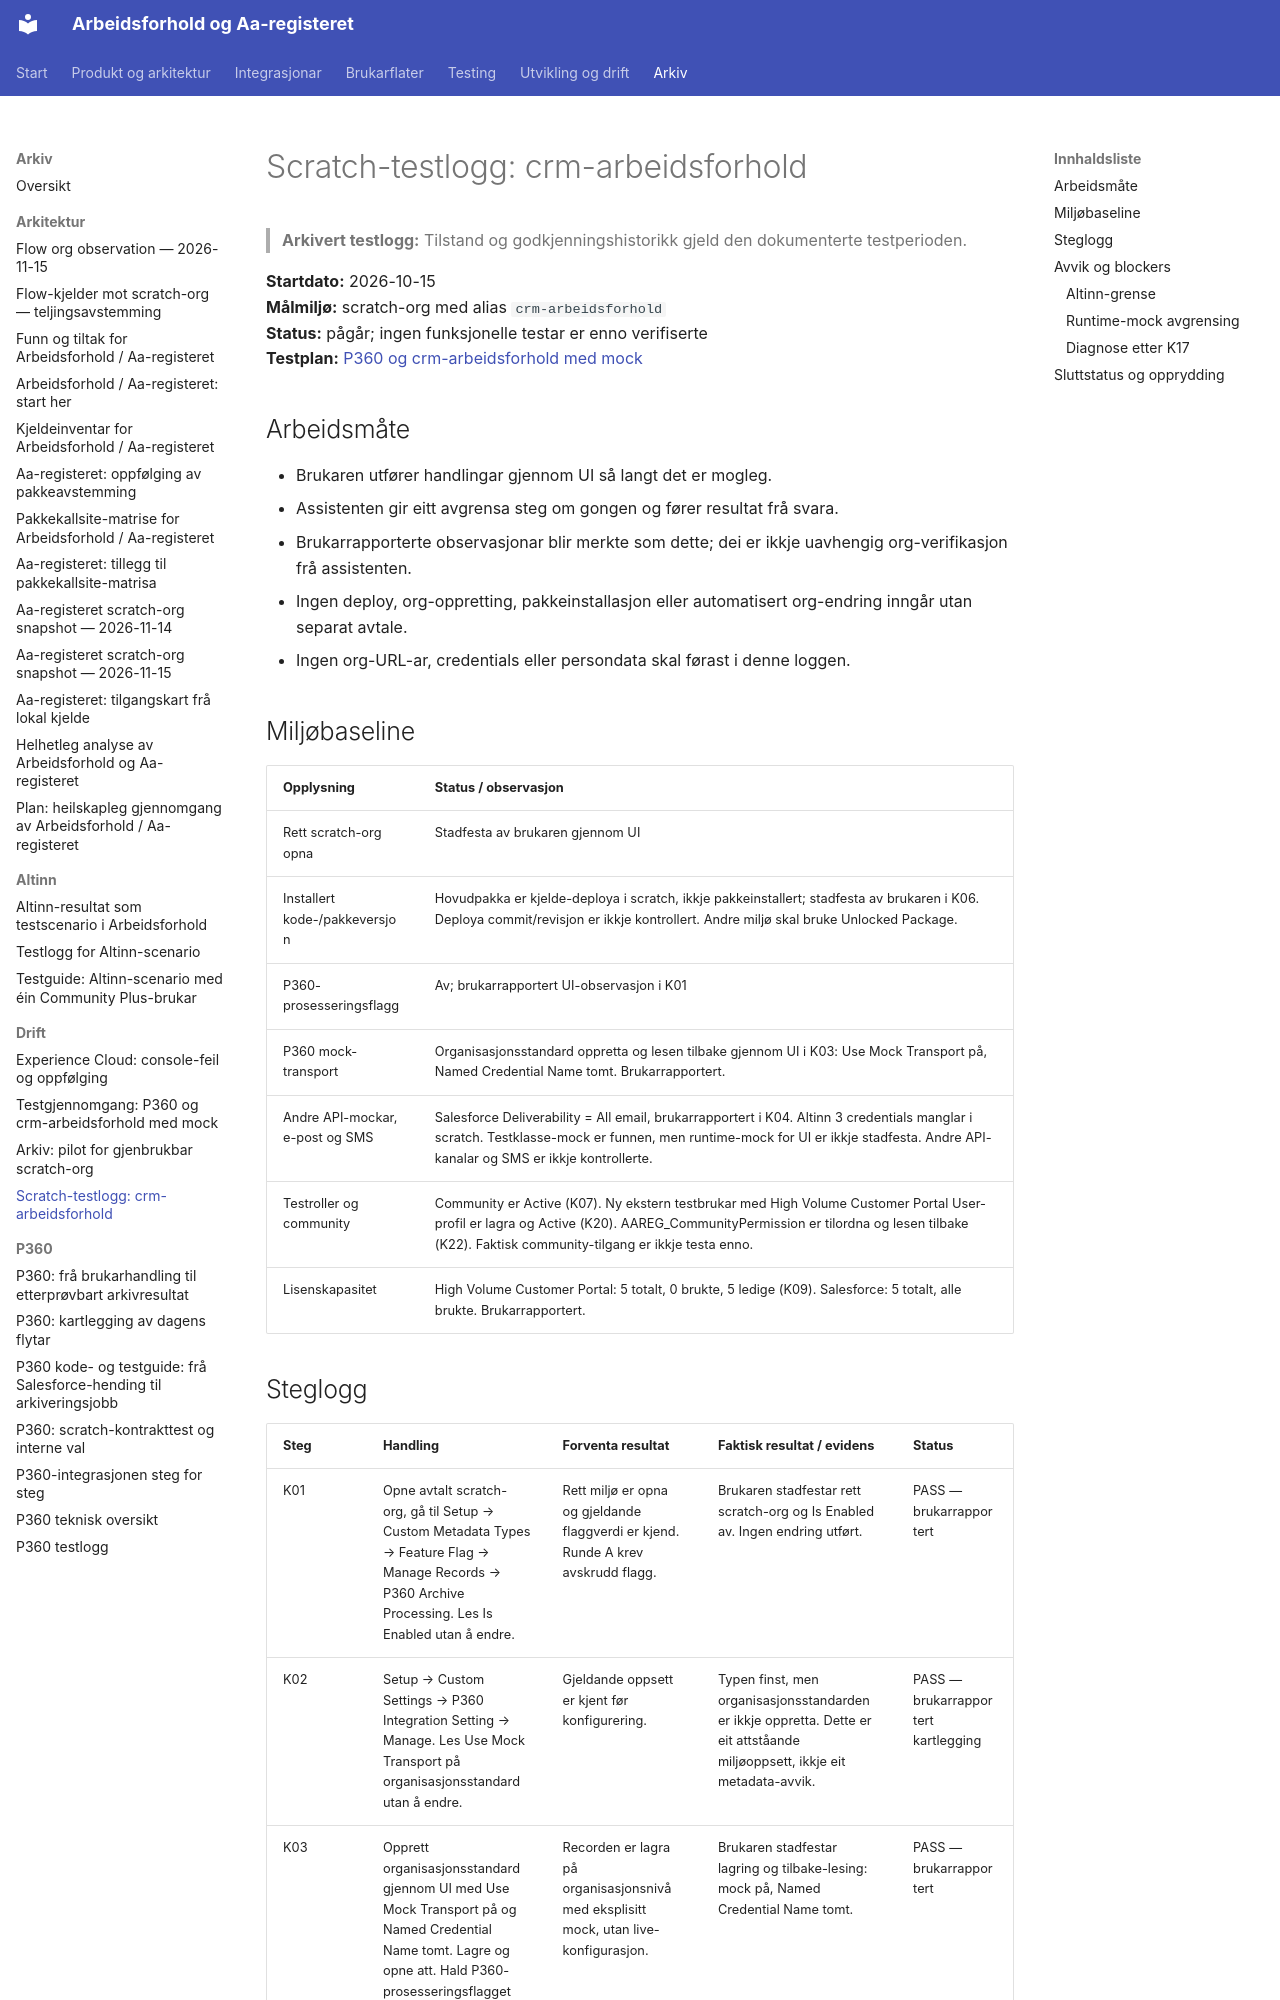

repository: navikt/crm-arbeidsforhold · page: archive/operations/scratch-testlogg-2026-10-15/index.html · generator: mkdocs

# Scratch-testlogg: crm-arbeidsforhold

> **Arkivert testlogg:** Tilstand og godkjenningshistorikk gjeld den dokumenterte testperioden.

**Startdato:** 2026-10-15  
**Målmiljø:** scratch-org med alias `crm-arbeidsforhold`  
**Status:** pågår; ingen funksjonelle testar er enno verifiserte  
**Testplan:** [P360 og crm-arbeidsforhold med mock](../../operations/p360-og-crm-arbeidsforhold-testgjennomgang.md)

## Arbeidsmåte

- Brukaren utfører handlingar gjennom UI så langt det er mogleg.
- Assistenten gir eitt avgrensa steg om gongen og fører resultat frå svara.
- Brukarrapporterte observasjonar blir merkte som dette; dei er ikkje uavhengig org-verifikasjon frå assistenten.
- Ingen deploy, org-oppretting, pakkeinstallasjon eller automatisert org-endring inngår utan separat avtale.
- Ingen org-URL-ar, credentials eller persondata skal førast i denne loggen.

## Miljøbaseline

| Opplysning                      | Status / observasjon                                                                                                                                                                                                                |
| ------------------------------- | ----------------------------------------------------------------------------------------------------------------------------------------------------------------------------------------------------------------------------------- |
| Rett scratch-org opna           | Stadfesta av brukaren gjennom UI                                                                                                                                                                                                    |
| Installert kode-/pakkeversjon   | Hovudpakka er kjelde-deploya i scratch, ikkje pakkeinstallert; stadfesta av brukaren i K06. Deploya commit/revisjon er ikkje kontrollert. Andre miljø skal bruke Unlocked Package.                                                  |
| P360-prosesseringsflagg         | Av; brukarrapportert UI-observasjon i K01                                                                                                                                                                                           |
| P360 mock-transport             | Organisasjonsstandard oppretta og lesen tilbake gjennom UI i K03: Use Mock Transport på, Named Credential Name tomt. Brukarrapportert.                                                                                              |
| Andre API-mockar, e-post og SMS | Salesforce Deliverability = All email, brukarrapportert i K04. Altinn 3 credentials manglar i scratch. Testklasse-mock er funnen, men runtime-mock for UI er ikkje stadfesta. Andre API-kanalar og SMS er ikkje kontrollerte.       |
| Testroller og community         | Community er Active (K07). Ny ekstern testbrukar med High Volume Customer Portal User-profil er lagra og Active (K20). AAREG_CommunityPermission er tilordna og lesen tilbake (K22). Faktisk community-tilgang er ikkje testa enno. |
| Lisenskapasitet                 | High Volume Customer Portal: 5 totalt, 0 brukte, 5 ledige (K09). Salesforce: 5 totalt, alle brukte. Brukarrapportert.                                                                                                               |
